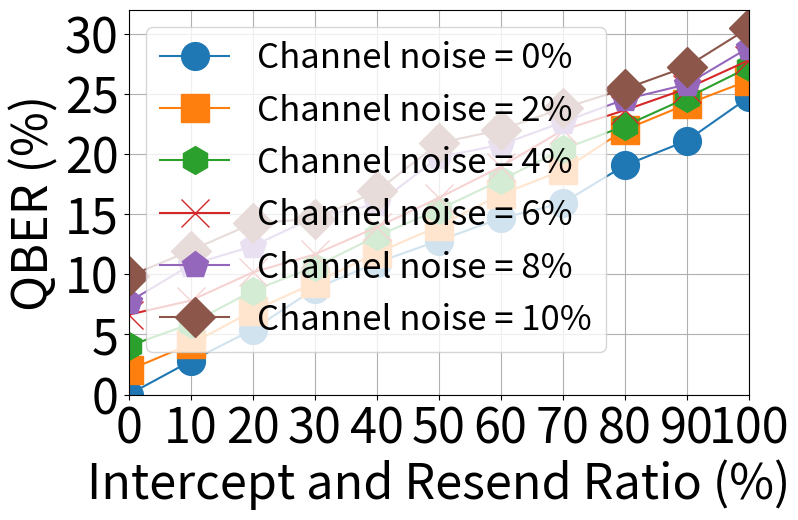

Reproduce this figure in Python.
import matplotlib.pyplot as plt
import numpy as np


# Data for Channel noise = 0%
intercept_resend_ratio = [0, 10, 20, 30, 40, 50, 60, 70, 80, 90, 100]
qber_0 = [0, 2.783203125, 5.400390625, 8.7890625, 10.966796875, 12.79296875, 
          14.6484375, 15.91796875, 19.04296875, 21.09375, 24.70703125]

# Data for Channel noise = 1%
qber_1 = [1.26953125, 3.61328125, 6.34765625, 9.66796875, 11.71875, 12.890625, 
          16.11328125, 17.138671875, 20.615234375, 23.076171875, 25.146484375]

# Data for Channel noise = 2%
qber_2 = [2.03125, 4.19921875, 6.943359375, 9.287109375, 11.748046875, 14.00390625, 
          16.630859375, 18.642578125, 22.001953125, 24.130859375, 26.103515625]

# Data for Channel noise = 3%
qber_3 = [3.0150494, 5.048828125, 8.076171875, 10.107421875, 11.904296875, 14.5703125, 17.119140625, 19.99023437, 22.607421875, 24.873046875, 27.109375]

# Data for Channel noise = 4%
qber_4 = [4.033203125, 5.888671875, 8.6328125, 10.615234375, 13.1640625, 15.380859375, 
          17.8125, 20.380859375, 22.32421875, 24.6484375, 27.197265625]

# Data for Channel noise = 5%
qber_5 = [5.048828125, 7.333984375, 9.375, 11.533203125, 14.033203125, 15.8984375, 
          18.017578125, 21.09375, 23.125, 25.498046875, 27.71484375]

qber_6 = [
    6.640625,
    7.8125,
    10.15625,
    11.650390625,
    13.908203125,
    16.337890625,
    18.935546875,
    21.97265625,
    23.6328125,
    25.43359375,
    27.783203125,
]

qber_8 = [
    7.6953125,
    10.78125,
    12.333984375,
    14.765625,
    15.810546875,
    19.7265625,
    20.76171875,
    22.63671875,
    24.53515625,
    25.78125,
    28.837890625,
]

qber_10 = [
    9.82421875,
    11.97265625,
    14.228515625,
    14.61875,
    16.884765625,
    20.8984375,
    22.01171875,
    23.7890625,
    25.400390625,
    27.255859375,
    30.46875,
]

# Plotting the data
plt.figure(figsize=(8, 5))
plt.plot(intercept_resend_ratio, qber_0, marker='o', label='Channel noise = 0%', markersize=20)
plt.plot(intercept_resend_ratio, qber_2, marker='s', label='Channel noise = 2%' ,markersize=20)
plt.plot(intercept_resend_ratio, qber_4, marker='h', label='Channel noise = 4%', markersize=20)
plt.plot(intercept_resend_ratio, qber_6, marker='x', label='Channel noise = 6%', markersize=20)
plt.plot(intercept_resend_ratio, qber_8, marker='p', label='Channel noise = 8%', markersize=20)
plt.plot(intercept_resend_ratio, qber_10, marker='D', label='Channel noise = 10%', markersize=20)

plt.xlim(0, 100)
plt.ylim(0, 32)


plt.yticks(np.arange(0, 32, 5), fontsize=35)
plt.xticks(np.arange(0, 101, 10), fontsize=35)


# Adding labels and title
plt.xlabel('Intercept and Resend Ratio (%)', fontsize=35)
plt.ylabel('QBER (%)', fontsize=35)
# plt.title('QBER vs Intercept and Resend Ratio at Different Channel Noise Levels')
plt.legend()
plt.grid(True)
plt.savefig('QBER_vs_ITA_Ratio_Different_Channel_Noise_Levels.png', format='png', bbox_inches="tight", dpi=300)


plt.legend(fontsize=25)

# Display the plot
plt.show()
